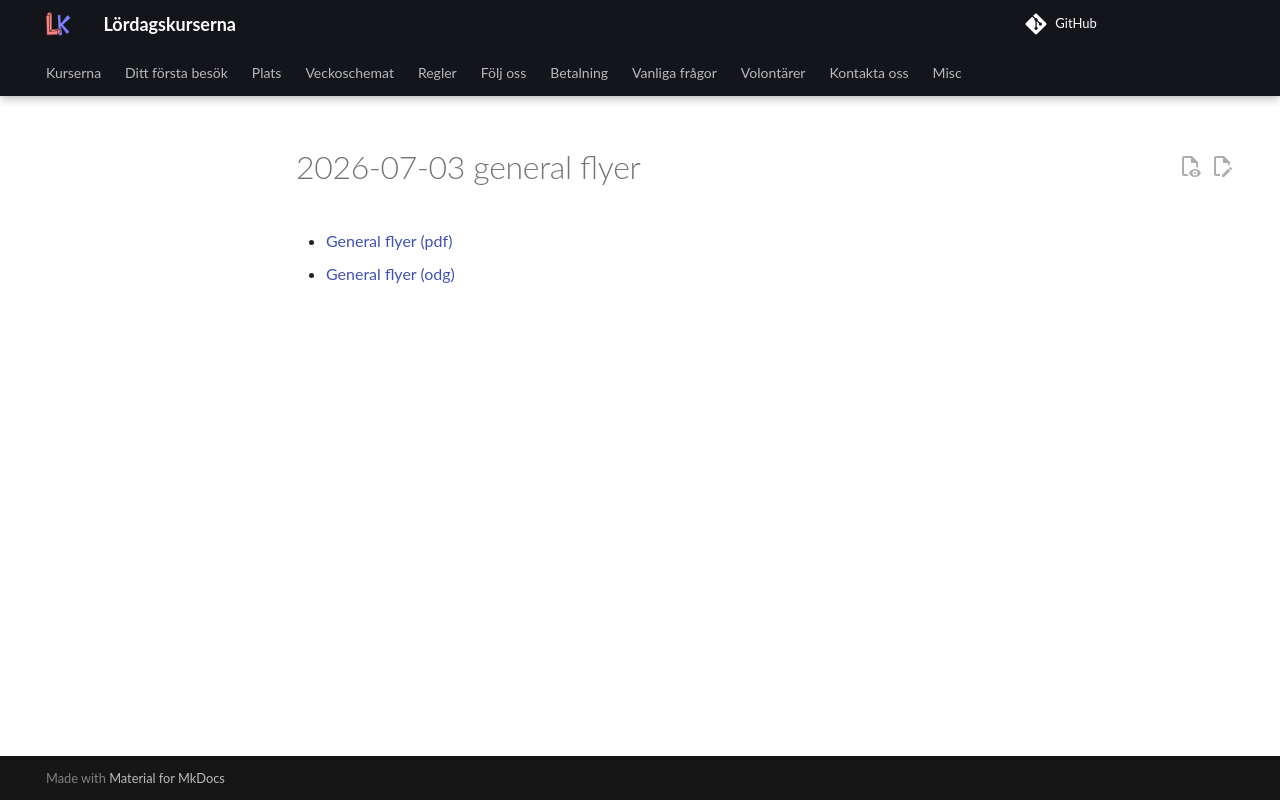

repository: uppsala-makerspace/loerdagskurser · page: publicitet/20260703_general_flyer/index.html · generator: jekyll

# 2026-07-03 general flyer

- [General flyer (pdf)](20260703_general_flyer.pdf)
- [General flyer (odg)](20260703_general_flyer.odg)
